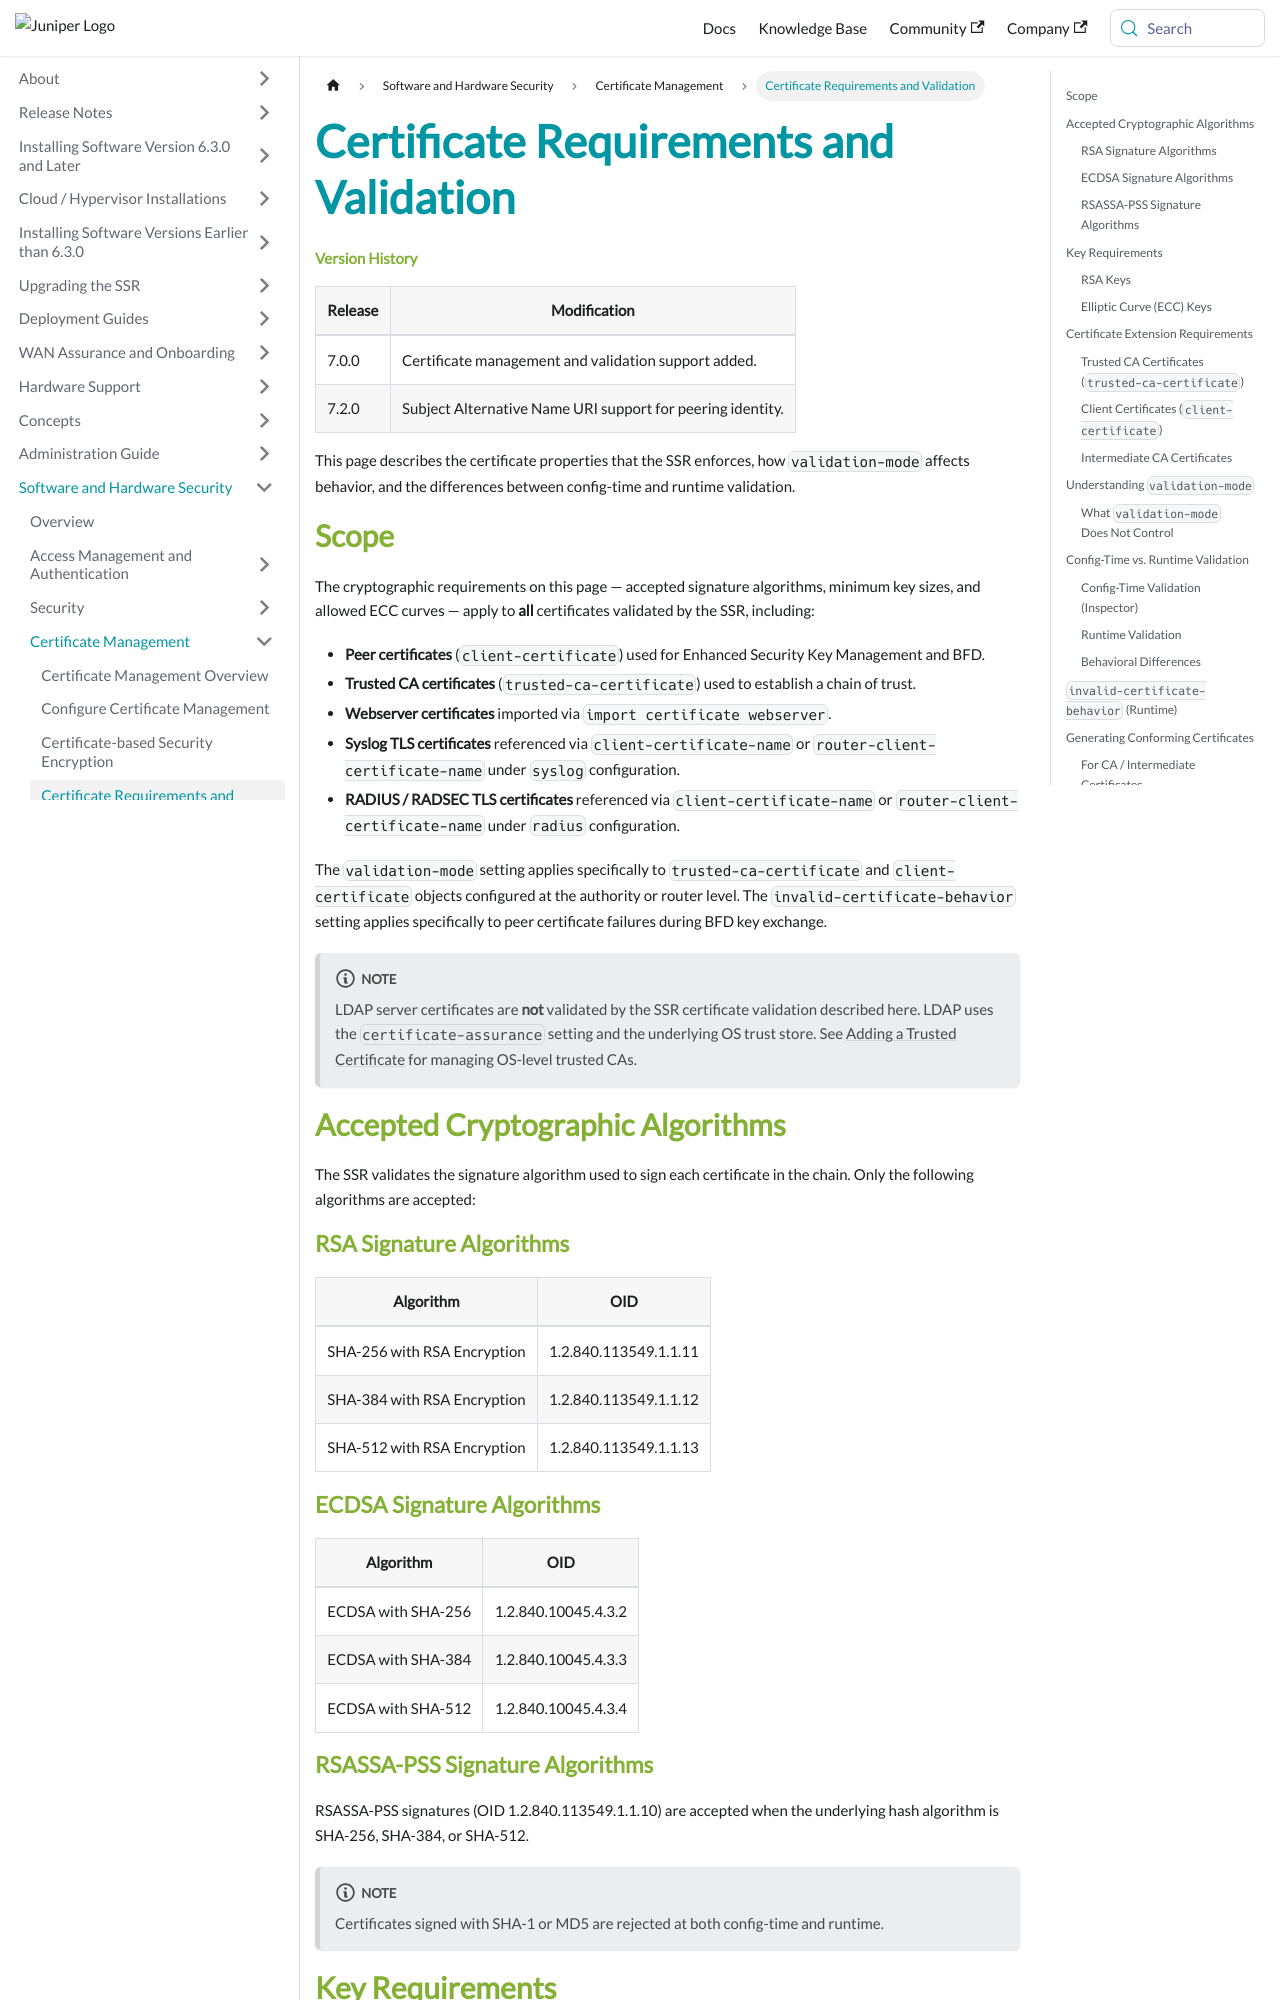

repository: 128technology/docs · page: docs/cert_validation_requirements/index.html · generator: docusaurus

---
title: Certificate Requirements and Validation
sidebar_label: Certificate Requirements and Validation
---

#### Version History

| Release | Modification                |
| ------- | --------------------------- |
| 7.0.0   | Certificate management and validation support added. |
| 7.2.0   | Subject Alternative Name URI support for peering identity. |

This page describes the certificate properties that the SSR enforces, how `validation-mode` affects behavior, and the differences between config-time and runtime validation.

## Scope

The cryptographic requirements on this page — accepted signature algorithms, minimum key sizes, and allowed ECC curves — apply to **all** certificates validated by the SSR, including:

- **Peer certificates** (`client-certificate`) used for Enhanced Security Key Management and BFD.
- **Trusted CA certificates** (`trusted-ca-certificate`) used to establish a chain of trust.
- **Webserver certificates** imported via `import certificate webserver`.
- **Syslog TLS certificates** referenced via `client-certificate-name` or `router-client-certificate-name` under `syslog` configuration.
- **RADIUS / RADSEC TLS certificates** referenced via `client-certificate-name` or `router-client-certificate-name` under `radius` configuration.

The `validation-mode` setting applies specifically to `trusted-ca-certificate` and `client-certificate` objects configured at the authority or router level. The `invalid-certificate-behavior` setting applies specifically to peer certificate failures during BFD key exchange.

:::note
LDAP server certificates are **not** validated by the SSR certificate validation described here. LDAP uses the `certificate-assurance` setting and the underlying OS trust store. See [Adding a Trusted Certificate](howto_trusted_ca_certificate.md) for managing OS-level trusted CAs.
:::

## Accepted Cryptographic Algorithms

The SSR validates the signature algorithm used to sign each certificate in the chain. Only the following algorithms are accepted:

### RSA Signature Algorithms

| Algorithm | OID |
| --- | --- |
| SHA-256 with RSA Encryption | 1.2.840.113549.1.1.11 |
| SHA-384 with RSA Encryption | 1.2.840.113549.1.1.12 |
| SHA-512 with RSA Encryption | 1.2.840.113549.1.1.13 |

### ECDSA Signature Algorithms

| Algorithm | OID |
| --- | --- |
| ECDSA with SHA-256 | 1.2.840.10045.4.3.2 |
| ECDSA with SHA-384 | 1.2.840.10045.4.3.3 |
| ECDSA with SHA-512 | 1.2.840.10045.4.3.4 |

### RSASSA-PSS Signature Algorithms

RSASSA-PSS signatures (OID 1.2.840.113549.1.1.10) are accepted when the underlying hash algorithm is SHA-256, SHA-384, or SHA-512.

:::note
Certificates signed with SHA-1 or MD5 are rejected at both config-time and runtime.
:::

## Key Requirements

### RSA Keys

- **Minimum key size:** 2048 bits.
- Accepted key types: `RSA` and `RSA-PSS`.
